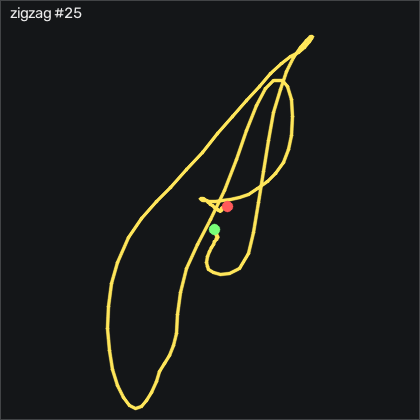

Source data for this figure (header and first rows):
t_s, ax, ay, az, gx, gy, gz, seq
0.00000, -0.106, 0.01100, 1.021, 2.255, -0.735, 0.3787, 54230
0.01000, -0.115, 0.00800, 1.018, 1.95, -0.216, 2.483, 54231
0.02000, -0.09500, 0.00500, 1.032, 1.249, 0.851, 5.013, 54232
0.03000, -0.08200, 0.01700, 1.031, 0.9745, 2.497, 6.934, 54233
0.04000, -0.07000, 0.03000, 1.037, 0.8525, 5.18, 8.032, 54234
0.05000, -0.03400, 0.02700, 1.049, 0.8525, 8.991, 8.794, 54235
0.06100, -0.02800, 0.02400, 1.055, 1.432, 11.4, 8.154, 54236
0.07000, -0.02600, 0.02600, 1.058, 1.95, 11.7, 7.391, 54237
0.08000, -0.02700, 0.02100, 1.05, 2.225, 10.55, 7.148, 54238
0.09000, -0.04800, 0.02400, 1.028, 2.804, 9.204, 7.3, 54239
0.101, -0.07200, 0.02400, 0.999, 2.591, 7.375, 8.611, 54240
0.11, -0.09600, 0.01700, 0.974, 1.554, 6.125, 10.96, 54241
0.12, -0.123, 0.01500, 0.934, 0.1515, 6.095, 14.13, 54242
0.13, -0.07200, -0.01700, 0.905, -2.958, 6.064, 18.49, 54243
0.14, 0.208, -0.09500, 0.955, -8.05, 7.253, 21.96, 54244
0.15, 0.368, -0.1, 1.004, -10.58, 15.97, 13.09, 54245
0.16, 0.433, -0.08300, 1.001, -11.31, 25.18, -3.493, 54246
0.17, 0.614, -0.113, 1.022, -15.21, 29.94, -20.63, 54247
0.18, 1.067, -0.239, 1.202, -20.55, 36, -42.18, 54248
0.19, 1.343, -0.303, 1.403, -17.96, 45.79, -83.89, 54249
0.2, 1.411, -0.287, 1.448, -7.44, 48.02, -138.4, 54250
0.21, 1.516, -0.369, 1.559, 2.987, 39.84, -190.5, 54251
0.22, 1.603, -0.572, 1.654, 16.46, 29.17, -243.2, 54252
0.231, 1.395, -0.783, 1.652, 38.14, 21.19, -299.8, 54253
0.24, 0.792, -0.8, 1.439, 63.99, 13.69, -352, 54254
0.25, 0.173, -0.707, 1.292, 82.41, -1.314, -377.4, 54255
0.26, -0.377, -0.514, 1.236, 86.55, -43.88, -375.5, 54256
0.271, -0.748, -0.373, 1.255, 72.04, -124.5, -347.7, 54257
0.28, -0.932, -0.277, 1.3, 54.91, -206.1, -305.8, 54258
0.29, -0.799, -0.274, 1.306, 44.57, -261.2, -258.7, 54259
0.3, -0.688, -0.28, 1.256, 42.65, -281.4, -226.8, 54260
0.31, -0.676, -0.249, 1.201, 44.24, -274.4, -208.8, 54261
0.32, -0.718, -0.182, 1.162, 47.83, -246, -195.2, 54262
0.33, -0.807, -0.154, 1.099, 53.99, -203.1, -180.5, 54263
0.34, -0.928, -0.111, 0.988, 59.45, -158.3, -161.5, 54264
0.35, -1.015, -0.08700, 0.845, 60.88, -121, -134.4, 54265
0.36, -1.062, -0.06900, 0.696, 57.83, -89.33, -101.7, 54266
0.37, -1.143, -0.05300, 0.509, 51.16, -60.92, -66.33, 54267
0.38, -1.117, -0.09200, 0.342, 38.08, -34.7, -27.15, 54268
0.39, -1.034, -0.142, 0.299, 18.02, -8.418, 10.47, 54269
0.401, -1.062, -0.119, 0.331, -3.751, 16.37, 41.96, 54270
0.41, -1.185, -0.09000, 0.406, -24.42, 35.58, 74.22, 54271
0.42, -1.387, -0.07800, 0.484, -41.89, 47.5, 111.7, 54272
0.43, -1.58, 0.03000, 0.537, -55.92, 49.54, 157, 54273
0.44, -1.571, -0.304, 0.596, -68.87, 37.13, 207.3, 54274
0.45, -1.553, -0.488, 0.662, -82.68, 57.86, 265.7, 54275
0.46, -1.454, -0.635, 0.776, -91.77, 92.34, 322.3, 54276
0.47, -1.248, -0.815, 0.955, -101.5, 115.4, 367.7, 54277
0.48, -1.22, -0.996, 1.098, -113.3, 124.9, 397.6, 54278
0.49, -1.208, -1.11, 1.25, -125.4, 136.8, 432.5, 54279
0.5, -1.152, -1.246, 1.362, -132.5, 153.4, 473.9, 54280
0.51, -0.98, -1.441, 1.391, -135.1, 162, 516.7, 54281
0.52, -0.687, -1.685, 1.372, -135.2, 155.7, 550, 54282
0.531, -0.246, -1.937, 1.409, -135.8, 143.3, 569.2, 54283
0.54, 0.198, -1.945, 1.556, -136.2, 138.7, 569.8, 54284
0.55, 0.719, -1.763, 1.758, -131, 146.4, 550.1, 54285
0.56, 1.207, -1.566, 1.976, -115.3, 174.8, 506.4, 54286
0.571, 1.38, -1.315, 2.12, -89.82, 199.5, 436.6, 54287
0.58, 1.388, -1.103, 2.136, -57.93, 207.4, 359.2, 54288
0.59, 1.383, -0.918, 2.078, -28.35, 203, 289.6, 54289
... 76 more rows
